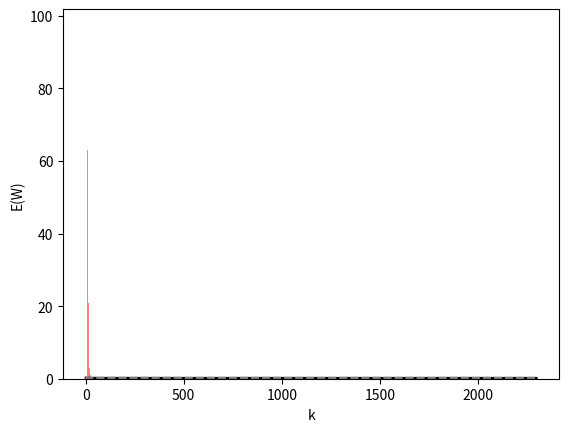

Here is the Python script that generated this plot:
import numpy as np
import random
from statistics import mean
import matplotlib.mlab as mlab
import scipy
from scipy.stats import bernoulli
from math import sqrt
import matplotlib.pyplot as plt


n = 5
taxa_lambda = 3
IT = 50
mi = 0.5


def Simula_Interv_Tempo(n, taxa_lambda, IT, mi):
    tempdisp = [0 for _ in range(n)]
    x, y, k, tm, Tc, ct_cheg, r, w = 0, 0, 0, 0, 0, {}, 0, 0
    z  = np.random.exponential(1/taxa_lambda)
    # print(z)
    while Tc+z <=IT:
        Tc += z
        # print('\nChegou cliente em {}'.format(Tc))
        k+=1
        ct_cheg[k] = Tc
        idxdisp = [i for i in range(len(tempdisp)) if tempdisp[i] <= Tc]
        # print('\tCaixas disponiveis: {}'.format(idxdisp))
        # print("\t\tComprimento da fila: {}".format(r))
        while idxdisp and x<k:
            x +=1
            j = idxdisp.pop(0)
            a = np.random.exponential(1/mi)
            # print('\t\tCliente {} Atendido no Caixa {} com tempo {}'.format(x, j, a))
            # print(ct_cheg)
            # print('j {}, x {}'.format(j, x))
            # print(tempdisp[j])
            tempdisp[j] = max(tempdisp[j], ct_cheg[x]) + a
            # print(ct_cheg[x])
            # print('\t\t\tCaixa estara disponivel em {}'.format(str(tempdisp[j])))
            tm = max(tm, (tempdisp[j] - ct_cheg[x]))
            # print('\tCaixas disponiveis: {}'.format(idxdisp))
        r = max(0, k-x-1)
        pr = r/(r+n)
        s = np.random.binomial(1, pr)
        if s == 1:
            # print('Cliente foi embora')
            k -= 1
            y += 1

        z = np.random.exponential(1/taxa_lambda)
        # print(z)
        r = k - x
        w = y / (x + y + r)

    return x, y, r, w, tm

def calcula_intervalo_confianca(data):
    dp = np.std(data)
    return 1.96*dp/sqrt(len(data))

def Simula_Repeticoes(n, taxa_lambda, IT, mi):
    X, Y, R, W, TM, intervalos, Wp = [], [], [], [0], [], [], []
    N = 100
    no = 0
    i = 0
    while True:
        while no < N:
            no+=1
            x, y, r, w, tm  = Simula_Interv_Tempo(n, taxa_lambda, IT, mi)
            # print('x {}\ny {}\nr {}\nw {}\ntm {}'.format(x,y,r,w,tm))
            # exit(0)
            X.append(x)
            Y.append(y)
            R.append(r)
            # W.append(w+W[-1])
            Wp.append(w)
            TM.append(tm)
            c = calcula_intervalo_confianca(Wp)
            intervalos.append(c)
        # print(i)
        # print(W)
        if 2*intervalos[-1] < 0.005:
            # print(N)
            break

        N+=100
        i+=1

    return X, Y, R, Wp, TM, N, intervalos


X, Y, R, Wp, TM, N, intervalos = Simula_Repeticoes(n, taxa_lambda, IT, mi)

print(len(X))
print(len(Y))
print(len(Wp))
print(len(TM))
print(len(intervalos))
print(N)
# print([mean(X), mean(Y), mean(W), mean(TM), N])

# Caso eu queira gerar os graficos em png
#grwidth = 700
#grheight = 400
#nmarq = paste('HistX_', n, '_', lambda, '_', th, '.png', sep='')
#png(filename=nmarq, width = grwidth, height = grheight, pointsize = 14)
#par(mai=c(1.2,1.3,1,0.2))
#

# par(mai=c(0.96, 0.82, 0.2, 0.2))
# n, bins, patches = plt.hist(X, 100, facecolor='green', alpha=0.5)
# plt.show()



n, bins, patches = plt.hist(TM, 100, facecolor='red', label='TM', alpha=0.5)
plt.ylabel('TM')
plt.xlabel('k')
plt.show()
n, bins, patches = plt.hist(Wp, 100, facecolor='blue', alpha=0.5)
plt.ylabel('W')
plt.xlabel('k')

plt.show()


iters = range(N)
qtiter = len(iters)
mw = [0 for _ in range(N)]

for i in range(qtiter):
    mw[i] = sum(Wp[0:i+1])/(i+1)


mu = []
md = []
for i, j in zip(mw, intervalos):
    mu.append(i+j)
    md.append(i-j)

plt.plot(iters, mw, color='black')
plt.plot(iters, mu, '--', color='gray')
plt.plot(iters, md, '--', color='gray')
plt.ylabel('E(W)')
plt.xlabel('k')
plt.show()

print('Médias Finais')
print('\tX: {}'.format(mean(X)))
print('\tY: {}'.format(mean(Y)))
print('\tR: {}'.format(mean(R)))
print('\tTm: {}'.format(mean(TM)))

pr = len([x for x in TM if x >13])/len(TM)
print('\nA probabilidade de Tm ser maior que 13 é {}%'.format(100*pr))
